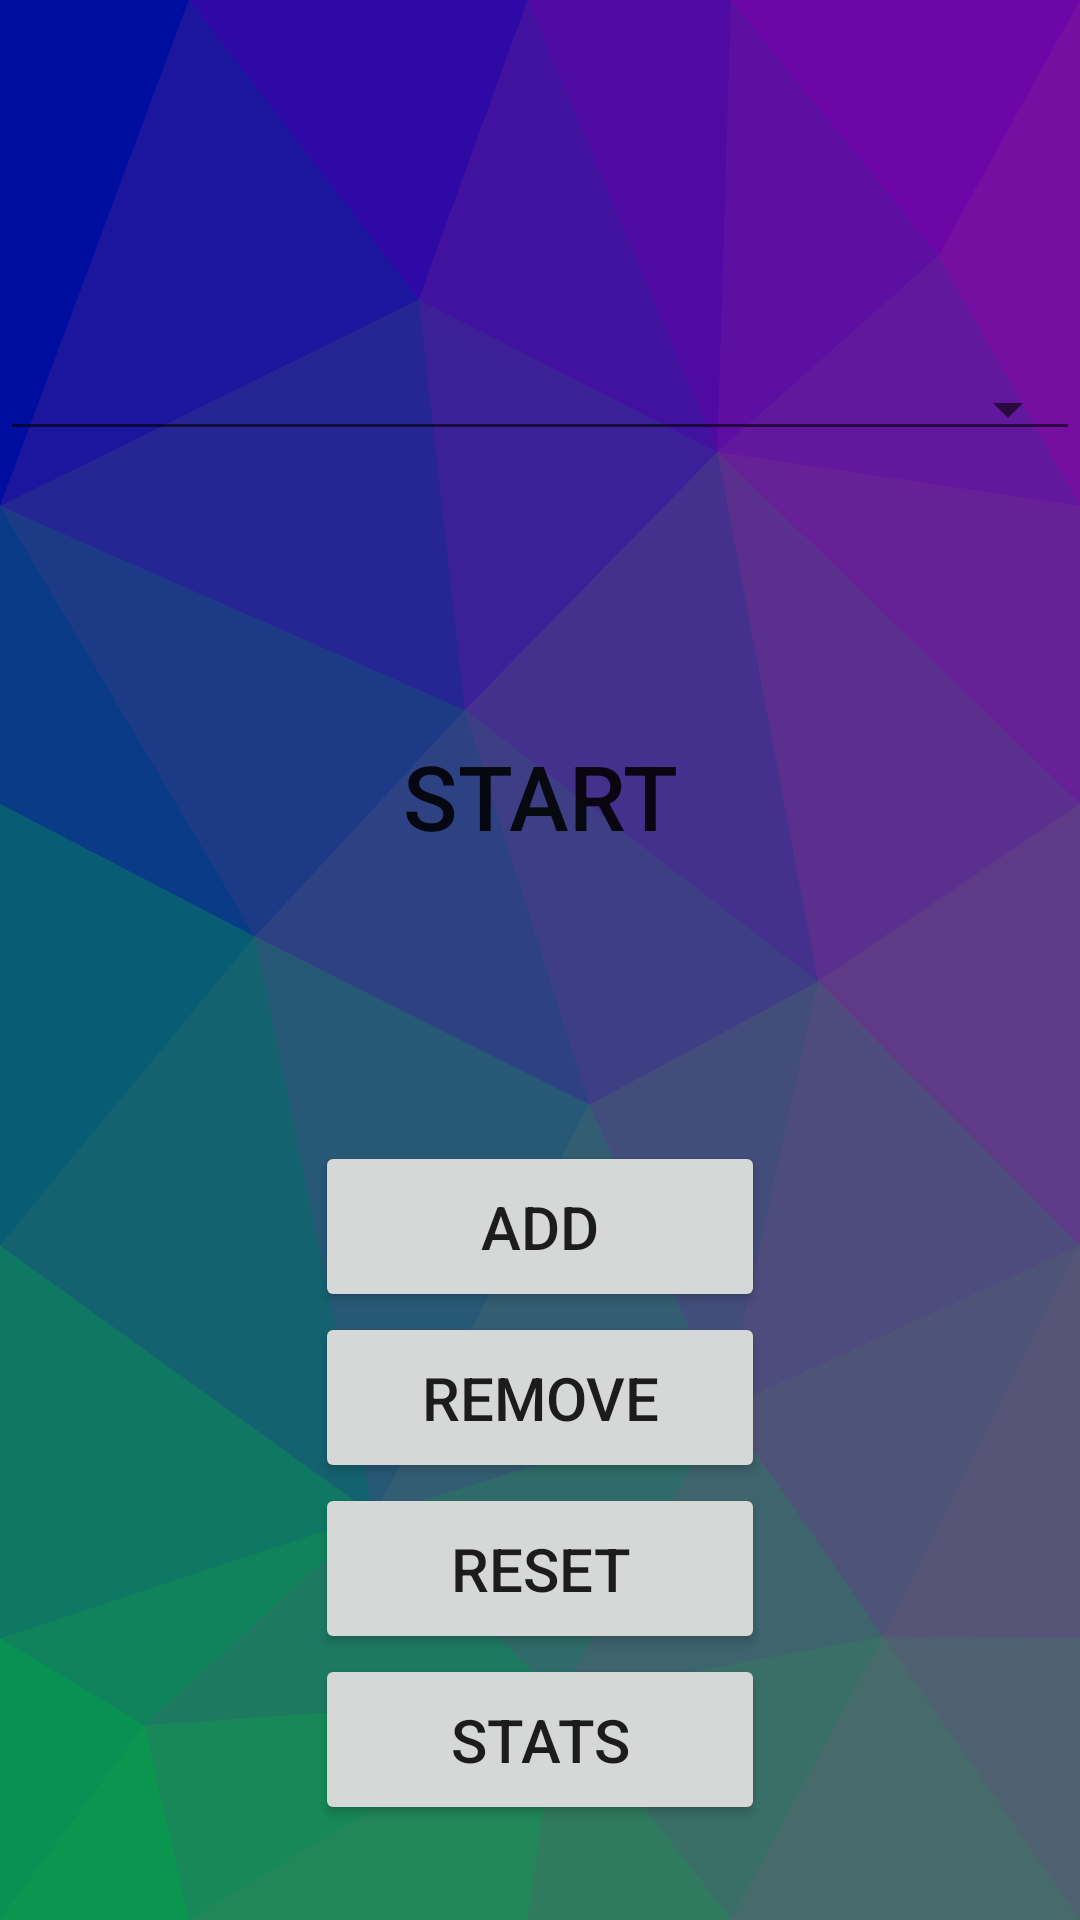

The Android layout XML behind this screen, and the referenced resources:
<!-- AndroidManifest.xml: application theme Theme.DoYourReps -->
<!-- res/layout/screen_main.xml -->
<?xml version="1.0" encoding="utf-8"?>
<androidx.constraintlayout.widget.ConstraintLayout xmlns:android="http://schemas.android.com/apk/res/android"
    xmlns:app="http://schemas.android.com/apk/res-auto"
    xmlns:tools="http://schemas.android.com/tools"
    android:layout_width="match_parent"
    android:layout_height="match_parent"
    android:background="@drawable/ic_background">

    <Spinner
        android:id="@+id/spinner"
        android:layout_width="match_parent"
        android:layout_height="wrap_content"
        android:textAlignment="center"
        android:textSize="40sp"
        android:popupBackground="@color/purple_700"
        style="@android:style/Widget.Material.Spinner.Underlined"
        app:layout_constraintBottom_toBottomOf="parent"
        app:layout_constraintLeft_toLeftOf="parent"
        app:layout_constraintRight_toRightOf="parent"
        app:layout_constraintTop_toTopOf="parent"
        app:layout_constraintVertical_bias=".20"
        app:layout_constraintVertical_chainStyle="packed" />

    <Button
        android:id="@+id/button_start"
        android:layout_width="wrap_content"
        android:layout_height="wrap_content"
        android:layout_marginTop="40dp"
        android:background="@drawable/round_button"
        android:text="START"
        android:textSize="30sp"
        app:layout_constraintEnd_toEndOf="parent"
        app:layout_constraintStart_toStartOf="parent"
        app:layout_constraintTop_toBottomOf="@+id/spinner" />

    <Button
        android:id="@+id/button_add"
        android:layout_width="150sp"
        android:layout_height="wrap_content"
        android:layout_marginTop="40dp"
        android:text="ADD"
        android:textSize="20sp"
        android:padding="15dp"
        app:layout_constraintEnd_toEndOf="parent"
        app:layout_constraintStart_toStartOf="parent"
        app:layout_constraintTop_toBottomOf="@+id/button_start" />

    <Button
        android:id="@+id/button_remove"
        android:layout_width="150sp"
        android:layout_height="wrap_content"
        android:text="REMOVE"
        android:textSize="20sp"
        android:padding="15dp"
        app:layout_constraintEnd_toEndOf="@+id/button_add"
        app:layout_constraintStart_toStartOf="@+id/button_add"
        app:layout_constraintTop_toBottomOf="@+id/button_add" />

    <Button
        android:id="@+id/button_reset"
        android:layout_width="150sp"
        android:layout_height="wrap_content"
        android:text="RESET"
        android:textSize="20sp"
        android:padding="15dp"
        app:layout_constraintEnd_toEndOf="@+id/button_remove"
        app:layout_constraintStart_toStartOf="@+id/button_remove"
        app:layout_constraintTop_toBottomOf="@+id/button_remove" />

    <Button
        android:id="@+id/button_stats"
        android:layout_width="150sp"
        android:layout_height="wrap_content"
        android:text="STATS"
        android:textSize="20sp"
        android:padding="15dp"
        app:layout_constraintEnd_toEndOf="@+id/button_reset"
        app:layout_constraintStart_toStartOf="@+id/button_reset"
        app:layout_constraintTop_toBottomOf="@+id/button_reset" />

</androidx.constraintlayout.widget.ConstraintLayout>
<!-- resources referenced by this layout -->
<resources>
  <color name="purple_700">#1E0B49</color>
  <!-- drawable ic_background: vector/xml drawable (drawable, 30786 chars, omitted) -->
  <!-- drawable round_button (drawable) -->
  <?xml version="1.0" encoding="utf-8"?>
  <shape xmlns:android="http://schemas.android.com/apk/res/android"
      android:shape="oval">
      <size android:width="150sp"
           android:height="150sp"/>
  </shape>
  <style name="Theme.DoYourReps" parent="Theme.MaterialComponents.Light.DarkActionBar">
          
          <item name="colorPrimary">@color/purple_700</item>
          <item name="colorPrimaryVariant">@color/purple_700</item>
          <item name="colorOnPrimary">@color/white</item>
          
          <item name="colorSecondary">@color/teal_200</item>
          <item name="colorSecondaryVariant">@color/teal_700</item>
          <item name="colorOnSecondary">@color/black</item>
          
          <item name="android:statusBarColor">?attr/colorPrimaryVariant</item>
          
      </style>
  <color name="white">#FFFFFFFF</color>
  <color name="teal_200">#FF03DAC5</color>
  <color name="teal_700">#FF018786</color>
  <color name="black">#FF000000</color>
</resources>
